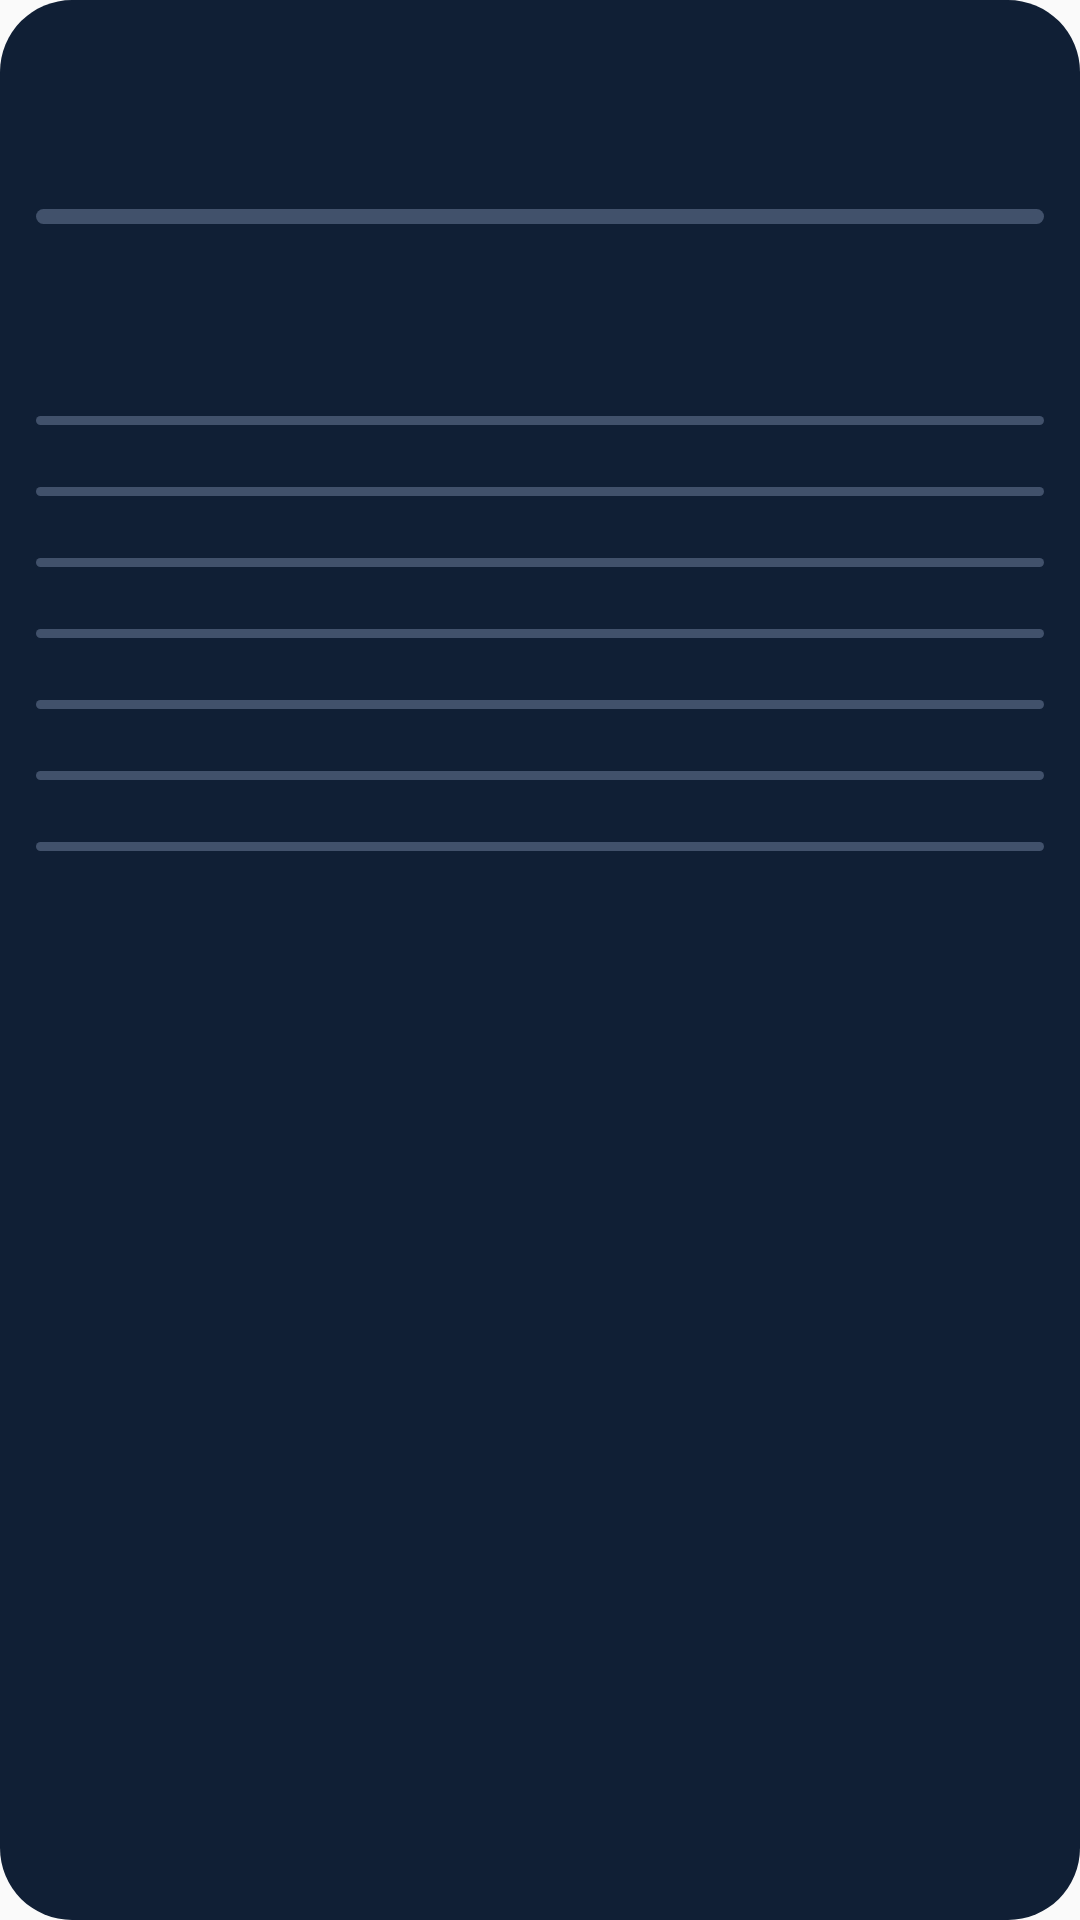

Android layout source for this screen:
<!-- AndroidManifest.xml: application theme AppTheme -->
<!-- res/layout/widget_tall_7.xml -->
<LinearLayout xmlns:android="http://schemas.android.com/apk/res/android" android:id="@+id/widget_root" android:layout_width="match_parent" android:layout_height="match_parent" android:orientation="vertical" android:padding="12dp" android:background="@drawable/widget_card_background">
  <TextView android:id="@+id/widget_title" android:layout_width="match_parent" android:layout_height="wrap_content" android:textColor="#FFFFFF" android:textStyle="bold" android:textSize="14sp" />
  <TextView android:id="@+id/widget_amount" android:layout_width="match_parent" android:layout_height="wrap_content" android:layout_marginTop="3dp" android:textColor="#FFFFFF" android:textStyle="bold" android:textSize="23sp" />
  <ProgressBar android:id="@+id/widget_progress" style="?android:attr/progressBarStyleHorizontal" android:layout_width="match_parent" android:layout_height="5dp" android:layout_marginTop="5dp" android:max="1000" android:progressDrawable="@drawable/widget_progress" />
  <LinearLayout android:layout_width="match_parent" android:layout_height="wrap_content" android:layout_marginTop="7dp" android:orientation="horizontal"><TextView android:id="@+id/widget_resident_amount" android:layout_width="0dp" android:layout_height="wrap_content" android:layout_weight="1" android:textColor="#D7DDE5" android:textSize="11sp" /><TextView android:id="@+id/widget_study_amount" android:layout_width="0dp" android:layout_height="wrap_content" android:layout_weight="1" android:gravity="end" android:textColor="#D7DDE5" android:textSize="11sp" /></LinearLayout>
  <TextView android:id="@+id/widget_undecided" android:layout_width="match_parent" android:layout_height="wrap_content" android:layout_marginTop="4dp" android:textColor="#78E9D7" android:textSize="11sp" />
  <TextView android:id="@+id/widget_detail_1" android:layout_width="match_parent" android:layout_height="wrap_content" android:layout_marginTop="8dp" android:ellipsize="end" android:singleLine="true" android:textColor="#D7DDE5" android:textSize="10sp" />
  <ProgressBar android:id="@+id/widget_detail_1_progress" style="?android:attr/progressBarStyleHorizontal" android:layout_width="match_parent" android:layout_height="3dp" android:layout_marginTop="2dp" android:max="1000" android:progressDrawable="@drawable/widget_progress" />
  <TextView android:id="@+id/widget_detail_2" android:layout_width="match_parent" android:layout_height="wrap_content" android:layout_marginTop="5dp" android:ellipsize="end" android:singleLine="true" android:textColor="#D7DDE5" android:textSize="10sp" />
  <ProgressBar android:id="@+id/widget_detail_2_progress" style="?android:attr/progressBarStyleHorizontal" android:layout_width="match_parent" android:layout_height="3dp" android:layout_marginTop="2dp" android:max="1000" android:progressDrawable="@drawable/widget_progress" />
  <TextView android:id="@+id/widget_detail_3" android:layout_width="match_parent" android:layout_height="wrap_content" android:layout_marginTop="5dp" android:ellipsize="end" android:singleLine="true" android:textColor="#D7DDE5" android:textSize="10sp" />
  <ProgressBar android:id="@+id/widget_detail_3_progress" style="?android:attr/progressBarStyleHorizontal" android:layout_width="match_parent" android:layout_height="3dp" android:layout_marginTop="2dp" android:max="1000" android:progressDrawable="@drawable/widget_progress" />
  <TextView android:id="@+id/widget_detail_4" android:layout_width="match_parent" android:layout_height="wrap_content" android:layout_marginTop="5dp" android:ellipsize="end" android:singleLine="true" android:textColor="#D7DDE5" android:textSize="10sp" />
  <ProgressBar android:id="@+id/widget_detail_4_progress" style="?android:attr/progressBarStyleHorizontal" android:layout_width="match_parent" android:layout_height="3dp" android:layout_marginTop="2dp" android:max="1000" android:progressDrawable="@drawable/widget_progress" />
  <TextView android:id="@+id/widget_detail_5" android:layout_width="match_parent" android:layout_height="wrap_content" android:layout_marginTop="5dp" android:ellipsize="end" android:singleLine="true" android:textColor="#D7DDE5" android:textSize="10sp" />
  <ProgressBar android:id="@+id/widget_detail_5_progress" style="?android:attr/progressBarStyleHorizontal" android:layout_width="match_parent" android:layout_height="3dp" android:layout_marginTop="2dp" android:max="1000" android:progressDrawable="@drawable/widget_progress" />
  <TextView android:id="@+id/widget_detail_6" android:layout_width="match_parent" android:layout_height="wrap_content" android:layout_marginTop="5dp" android:ellipsize="end" android:singleLine="true" android:textColor="#D7DDE5" android:textSize="10sp" />
  <ProgressBar android:id="@+id/widget_detail_6_progress" style="?android:attr/progressBarStyleHorizontal" android:layout_width="match_parent" android:layout_height="3dp" android:layout_marginTop="2dp" android:max="1000" android:progressDrawable="@drawable/widget_progress" />
  <TextView android:id="@+id/widget_detail_7" android:layout_width="match_parent" android:layout_height="wrap_content" android:layout_marginTop="5dp" android:ellipsize="end" android:singleLine="true" android:textColor="#D7DDE5" android:textSize="10sp" />
  <ProgressBar android:id="@+id/widget_detail_7_progress" style="?android:attr/progressBarStyleHorizontal" android:layout_width="match_parent" android:layout_height="3dp" android:layout_marginTop="2dp" android:max="1000" android:progressDrawable="@drawable/widget_progress" />
</LinearLayout>
<!-- resources referenced by this layout -->
<resources>
  <!-- drawable widget_card_background (drawable) -->
  <shape xmlns:android="http://schemas.android.com/apk/res/android"><solid android:color="#101F35"/><corners android:radius="24dp"/></shape>
  <!-- drawable widget_progress (drawable) -->
  <layer-list xmlns:android="http://schemas.android.com/apk/res/android"><item android:id="@android:id/background"><shape><corners android:radius="12dp"/><solid android:color="#41516B"/></shape></item><item android:id="@android:id/progress"><clip><shape><corners android:radius="12dp"/><solid android:color="#78E9D7"/></shape></clip></item></layer-list>
  <style name="AppTheme" parent="Theme.AppCompat.Light.DarkActionBar">
          
          <item name="colorPrimary">@color/colorPrimary</item>
          <item name="colorPrimaryDark">@color/colorPrimaryDark</item>
          <item name="colorAccent">@color/colorAccent</item>
      </style>
  <!-- not gathered from this repository: default colours our renderer supplied (Android Studio template values) -->
  <color name="colorPrimary">#FF6200EE</color>
  <color name="colorPrimaryDark">#FF3700B3</color>
  <color name="colorAccent">#FF03DAC5</color>
</resources>
